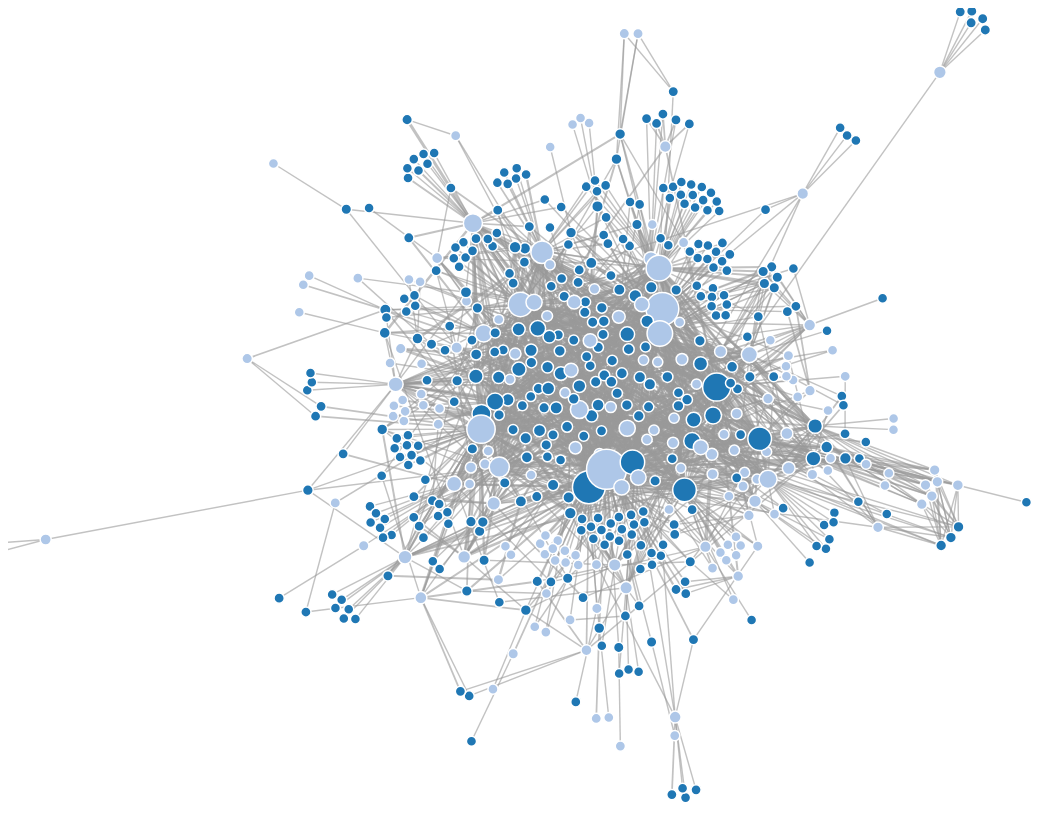
D3 v4 page, settled after 480 driven frames (8 s of simulated time); the page loaded 1 data file(s).



var svg = d3.select("svg"),
    width = +svg.attr("width"),
    height = +svg.attr("height");

var color = d3.scaleOrdinal(d3.schemeCategory20);

var simulation = d3.forceSimulation()
    .force("link", d3.forceLink().id(function(d) { return d.id; }))
    .force("charge", d3.forceManyBody())
    .force("center", d3.forceCenter(width / 2, height / 2));

d3.json("a.json", function(error, graph) {
  if (error) throw error;

  var link = svg.append("g")
      .attr("class", "links")
    .selectAll("line")
    .data(graph.edges)
    .enter().append("line")
      .attr("stroke-width", function(d) { return Math.sqrt(d.size); });

  var node = svg.append("g")
      .attr("class", "nodes")
    .selectAll("circle")
    .data(graph.nodes)
    .enter().append("circle")
      .attr("r",function(d) { return d.size; })
      .attr("fill", function(d) { return color(d.label); })
      .call(d3.drag()
          .on("start", dragstarted)
          .on("drag", dragged)
          .on("end", dragended));

  node.append("title")
      .text(function(d) { return d.id; });


  simulation
      .nodes(graph.nodes)
      .on("tick", ticked);

  simulation.force("link")
      .links(graph.edges);

  function ticked() {
    link
        .attr("x1", function(d) { return d.source.x; })
        .attr("y1", function(d) { return d.source.y; })
        .attr("x2", function(d) { return d.target.x; })
        .attr("y2", function(d) { return d.target.y; });

    node
        .attr("cx", function(d) { return d.x; })
        .attr("cy", function(d) { return d.y; });
  }
});



function dragstarted(d) {
  if (!d3.event.active) simulation.alphaTarget(0.3).restart();
  d.fx = d.x;
  d.fy = d.y;
}

function dragged(d) {
  d.fx = d3.event.x;
  d.fy = d3.event.y;
}

function dragended(d) {
  if (!d3.event.active) simulation.alphaTarget(0);
  d.fx = null;
  d.fy = null;
}




### data: a.json
{
 "nodes": [
  {
   "label": "Concepto",
   "x": 1305.0,
   "y": 108.2,
   "id": "Economía",
   "attributes": {
    "Grado de entrada": "0",
    "Modularity Class": "5",
    "Eccentricity": "1.0",
    "PageRank": "0.002552",
    "Grado de salida": "14",
    "Harmonic Closeness Centrality": "1.0",
    "Strongly-Connected ID": "222",
    "Closeness Centrality": "1.0",
    "Component ID": "0",
    "Label_copia": "Concepto",
    "Betweenness Centrality": "0.0",
    "Grado": "14",
    "Grado con pesos": "37.0",
    "Grado de entrada con pesos": "0.0",
    "Grado de salida con pesos": "37.0"
   },
   "color": "rgb(238,121,147)",
   "size": 5.867
  },
  {
   "label": "Concepto",
   "x": 535.1,
   "y": 197.0,
   "id": "La filosofía del lenguaje",
   "attributes": {
    "Grado de entrada": "0",
    "Modularity Class": "10",
    "Eccentricity": "1.0",
    "PageRank": "5.441629271304676E-4",
    "Grado de salida": "2",
    "Harmonic Closeness Centrality": "1.0",
    "Strongly-Connected ID": "215",
    "Closeness Centrality": "1.0",
    "Component ID": "0",
    "Label_copia": "Concepto",
    "Betweenness Centrality": "0.0",
    "Grado": "2",
    "Grado con pesos": "5.0",
    "Grado de entrada con pesos": "0.0",
    "Grado de salida con pesos": "5.0"
   },
   "color": "rgb(238,121,147)",
   "size": 5.073
  },
  {
   "label": "Concepto",
   "x": 73.46,
   "y": 279.1,
   "id": "Administracion del Agua",
   "attributes": {
    "Grado de entrada": "0",
    "Modularity Class": "6",
    "Eccentricity": "1.0",
    "PageRank": "9.8192082920918E-4",
    "Grado de salida": "4",
    "Harmonic Closeness Centrality": "1.0",
    "Strongly-Connected ID": "142",
    "Closeness Centrality": "1.0",
    "Component ID": "0",
    "Label_copia": "Concepto",
    "Betweenness Centrality": "0.0",
    "Grado": "4",
    "Grado con pesos": "12.0",
    "Grado de entrada con pesos": "0.0",
    "Grado de salida con pesos": "12.0"
   },
   "color": "rgb(238,121,147)",
   "size": 5.246
  },
  {
   "label": "Concepto",
   "x": 923.0,
   "y": -835.0,
   "id": "Programa de fidelidad",
   "attributes": {
    "Grado de entrada": "0",
    "Modularity Class": "7",
    "Eccentricity": "1.0",
    "PageRank": "3.9000329377638374E-4",
    "Grado de salida": "1",
    "Harmonic Closeness Centrality": "1.0",
    "Strongly-Connected ID": "358",
    "Closeness Centrality": "1.0",
    "Component ID": "0",
    "Label_copia": "Concepto",
    "Betweenness Centrality": "0.0",
    "Grado": "1",
    "Grado con pesos": "2.0",
    "Grado de entrada con pesos": "0.0",
    "Grado de salida con pesos": "2.0"
   },
   "color": "rgb(238,121,147)",
   "size": 5.011
  },
  {
   "label": "Concepto",
   "x": -1267.0,
   "y": 465.9,
   "id": "Nigel Godrich",
   "attributes": {
    "Grado de entrada": "0",
    "Modularity Class": "1",
    "Eccentricity": "1.0",
    "PageRank": "7.171250474005234E-4",
    "Grado de salida": "3",
    "Harmonic Closeness Centrality": "1.0",
    "Strongly-Connected ID": "359",
    "Closeness Centrality": "1.0",
    "Component ID": "0",
    "Label_copia": "Concepto",
    "Betweenness Centrality": "0.0",
    "Grado": "3",
    "Grado con pesos": "6.0",
    "Grado de entrada con pesos": "0.0",
    "Grado de salida con pesos": "6.0"
   },
   "color": "rgb(238,121,147)",
   "size": 5.141
  },
  {
   "label": "Concepto",
   "x": -169.7,
   "y": -646.8,
   "id": "Intoxicación por agua",
   "attributes": {
    "Grado de entrada": "0",
    "Modularity Class": "6",
    "Eccentricity": "1.0",
    "PageRank": "4.952907033518704E-4",
    "Grado de salida": "2",
    "Harmonic Closeness Centrality": "1.0",
    "Strongly-Connected ID": "392",
    "Closeness Centrality": "1.0",
    "Component ID": "0",
    "Label_copia": "Concepto",
    "Betweenness Centrality": "0.0",
    "Grado": "2",
    "Grado con pesos": "4.0",
    "Grado de entrada con pesos": "0.0",
    "Grado de salida con pesos": "4.0"
   },
   "color": "rgb(238,121,147)",
   "size": 5.053
  },
  {
   "label": "Concepto",
   "x": -522.0,
   "y": -473.3,
   "id": "Colin MacIntyre",
   "attributes": {
    "Grado de entrada": "0",
    "Modularity Class": "9",
    "Eccentricity": "1.0",
    "PageRank": "0.002012",
    "Grado de salida": "11",
    "Harmonic Closeness Centrality": "1.0",
    "Strongly-Connected ID": "300",
    "Closeness Centrality": "1.0",
    "Component ID": "0",
    "Label_copia": "Concepto",
    "Betweenness Centrality": "0.0",
    "Grado": "11",
    "Grado con pesos": "28.0",
    "Grado de entrada con pesos": "0.0",
    "Grado de salida con pesos": "28.0"
   },
   "color": "rgb(238,121,147)",
   "size": 5.654
  },
  {
   "label": "Concepto",
   "x": -827.1,
   "y": -481.2,
   "id": "Anarquismo",
   "attributes": {
    "Grado de entrada": "0",
    "Modularity Class": "8",
    "Eccentricity": "1.0",
    "PageRank": "5.046493541004851E-4",
    "Grado de salida": "2",
    "Harmonic Closeness Centrality": "1.0",
    "Strongly-Connected ID": "422",
    "Closeness Centrality": "1.0",
    "Component ID": "0",
    "Label_copia": "Concepto",
    "Betweenness Centrality": "0.0",
    "Grado": "2",
    "Grado con pesos": "4.0",
    "Grado de entrada con pesos": "0.0",
    "Grado de salida con pesos": "4.0"
   },
   "color": "rgb(238,121,147)",
   "size": 5.057
  },
  "... 558 more items"
 ],
 "edges": [
  {
   "source": "Psicología",
   "target": "bajo",
   "id": "578",
   "attributes": {},
   "color": "rgb(8,104,172)",
   "size": 5.0
  },
  {
   "source": "Capital",
   "target": "nuevo",
   "id": "422",
   "attributes": {},
   "color": "rgb(8,104,172)",
   "size": 2.0
  },
  {
   "source": "Agua",
   "target": "propio",
   "id": "856",
   "attributes": {},
   "color": "rgb(8,104,172)",
   "size": 3.0
  },
  {
   "source": "La cuenca, Victoria",
   "target": "nacional",
   "id": "1256",
   "attributes": {},
   "color": "rgb(8,104,172)",
   "size": 2.0
  },
  {
   "source": "Contrato",
   "target": "primo",
   "id": "1547",
   "attributes": {},
   "color": "rgb(8,104,172)",
   "size": 2.0
  },
  {
   "source": "Riesgo",
   "target": "equitativo",
   "id": "978",
   "attributes": {},
   "color": "rgb(8,104,172)",
   "size": 10.0
  },
… [head cut at 6 KiB]